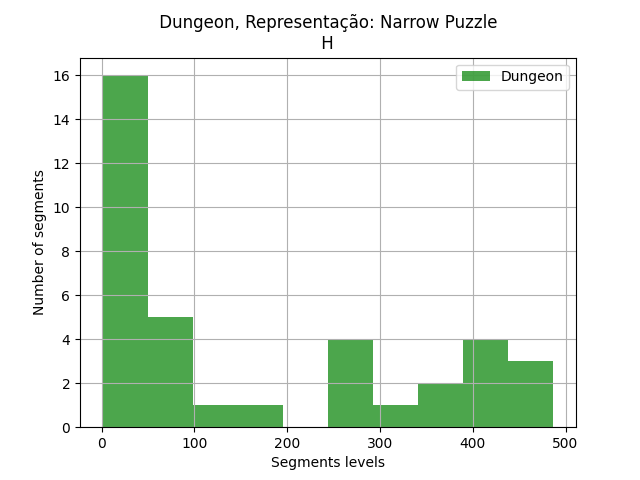

Data behind this chart, as committed beside it:
segments, segments
0, 4
1, 168
2, 245
5, 263
6, 290
7, 11
8, 14
9, 366
10, 307
11, 11
12, 3
13, 82
14, 352
15, 3
16, 413
17, 457
18, 431
19, 39
20, 136
22, 12
23, 91
24, 447
25, 88
26, 1
27, 12
28, 76
29, 398
30, 68
31, 1
32, 48
33, 8
34, 2
35, 264
36, 2
37, 2
38, 398
39, 487
